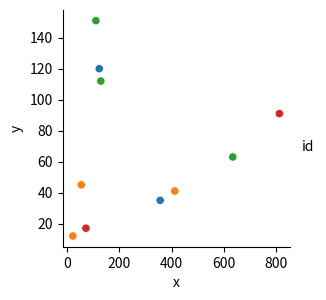

Python code for this plot:
import seaborn as sns
import matplotlib.pyplot as plt
import pandas as pd

df = pd.DataFrame({
    'id': ['1', '2', '1', '2', '2', '6', '7', '7', '6', '6'],
    'x': [123, 22, 356, 412, 54, 634, 72, 812, 129, 110],
    'y': [120, 12, 35, 41, 45, 63, 17, 91, 112, 151]
})

# Create pairplot without legend
sns.pairplot(df, x_vars='x', y_vars='y', hue='id', height=3, plot_kws={'legend': False})
plt.show()
